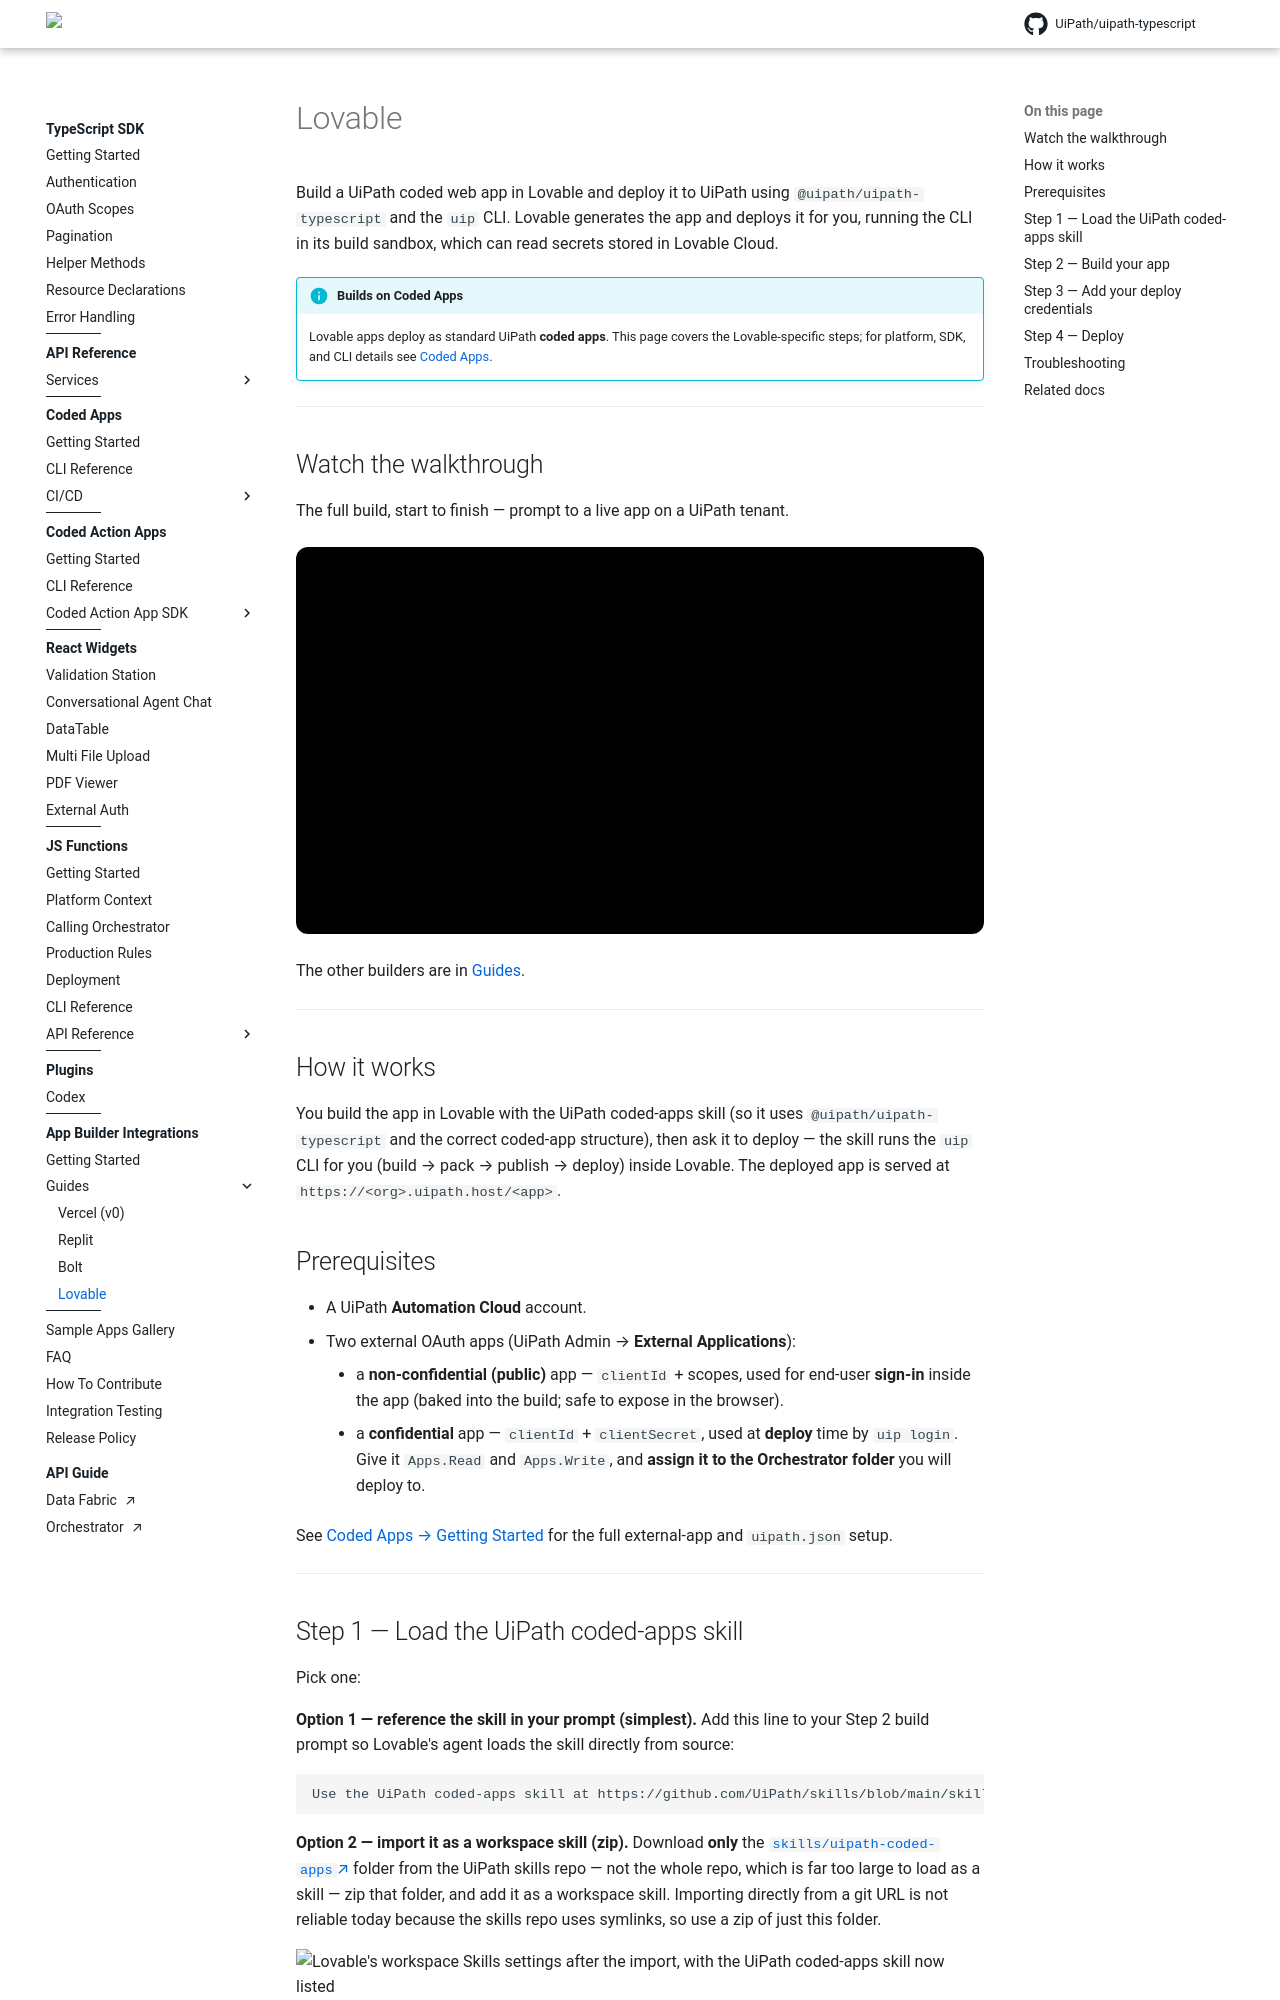

repository: UiPath/uipath-typescript · page: pr-preview/pr-770/ai-app-builders/lovable/index.html · generator: mkdocs

# Lovable

Build a UiPath coded web app in Lovable and deploy it to UiPath using `@uipath/uipath-typescript` and the `uip` CLI. Lovable generates the app and deploys it for you, running the CLI in its build sandbox, which can read secrets stored in Lovable Cloud.

!!! info "Builds on Coded Apps"
    Lovable apps deploy as standard UiPath **coded apps**. This page covers the Lovable-specific steps; for platform, SDK, and CLI details see [Coded Apps](../coded-apps/getting-started.md).

---

## Watch the walkthrough

The full build, start to finish — prompt to a live app on a UiPath tenant.

<div class="yt-embed">
  <iframe src="https://www.youtube-nocookie.com/embed/od4jzfCmYV4?rel=0"
          title="Building and deploying a UiPath coded app with Lovable"
          loading="lazy" allowfullscreen
          allow="accelerometer; clipboard-write; encrypted-media; picture-in-picture; web-share"></iframe>
</div>

The other builders are in [Guides](guides/index.md).

---

## How it works

You build the app in Lovable with the UiPath coded-apps skill (so it uses `@uipath/uipath-typescript` and the correct coded-app structure), then ask it to deploy — the skill runs the `uip` CLI for you (build → pack → publish → deploy) inside Lovable. The deployed app is served at `https://<org>.uipath.host/<app>`.

## Prerequisites

- A UiPath **Automation Cloud** account.
- Two external OAuth apps (UiPath Admin → **External Applications**):
    - a **non-confidential (public)** app — `clientId` + scopes, used for end-user **sign-in** inside the app (baked into the build; safe to expose in the browser).
    - a **confidential** app — `clientId` + `clientSecret`, used at **deploy** time by `uip login`. Give it `Apps.Read` and `Apps.Write`, and **assign it to the Orchestrator folder** you will deploy to.

See [Coded Apps → Getting Started](../coded-apps/getting-started.md) for the full external-app and `uipath.json` setup.

---

## Step 1 — Load the UiPath coded-apps skill

Pick one:

**Option 1 — reference the skill in your prompt (simplest).** Add this line to your Step 2 build prompt so Lovable's agent loads the skill directly from source:

```text
Use the UiPath coded-apps skill at https://github.com/UiPath/skills/blob/main/skills/uipath-coded-apps/SKILL.md
```

**Option 2 — import it as a workspace skill (zip).** Download **only** the [`skills/uipath-coded-apps`](https://github.com/UiPath/skills/tree/main/skills/uipath-coded-apps) folder from the UiPath skills repo — not the whole repo, which is far too large to load as a skill — zip that folder, and add it as a workspace skill. Importing directly from a git URL is not reliable today because the skills repo uses symlinks, so use a zip of just this folder.

![Lovable's workspace Skills settings after the import, with the UiPath coded-apps skill now listed](../assets/ai-app-builders/lovable-skill.png)

---
